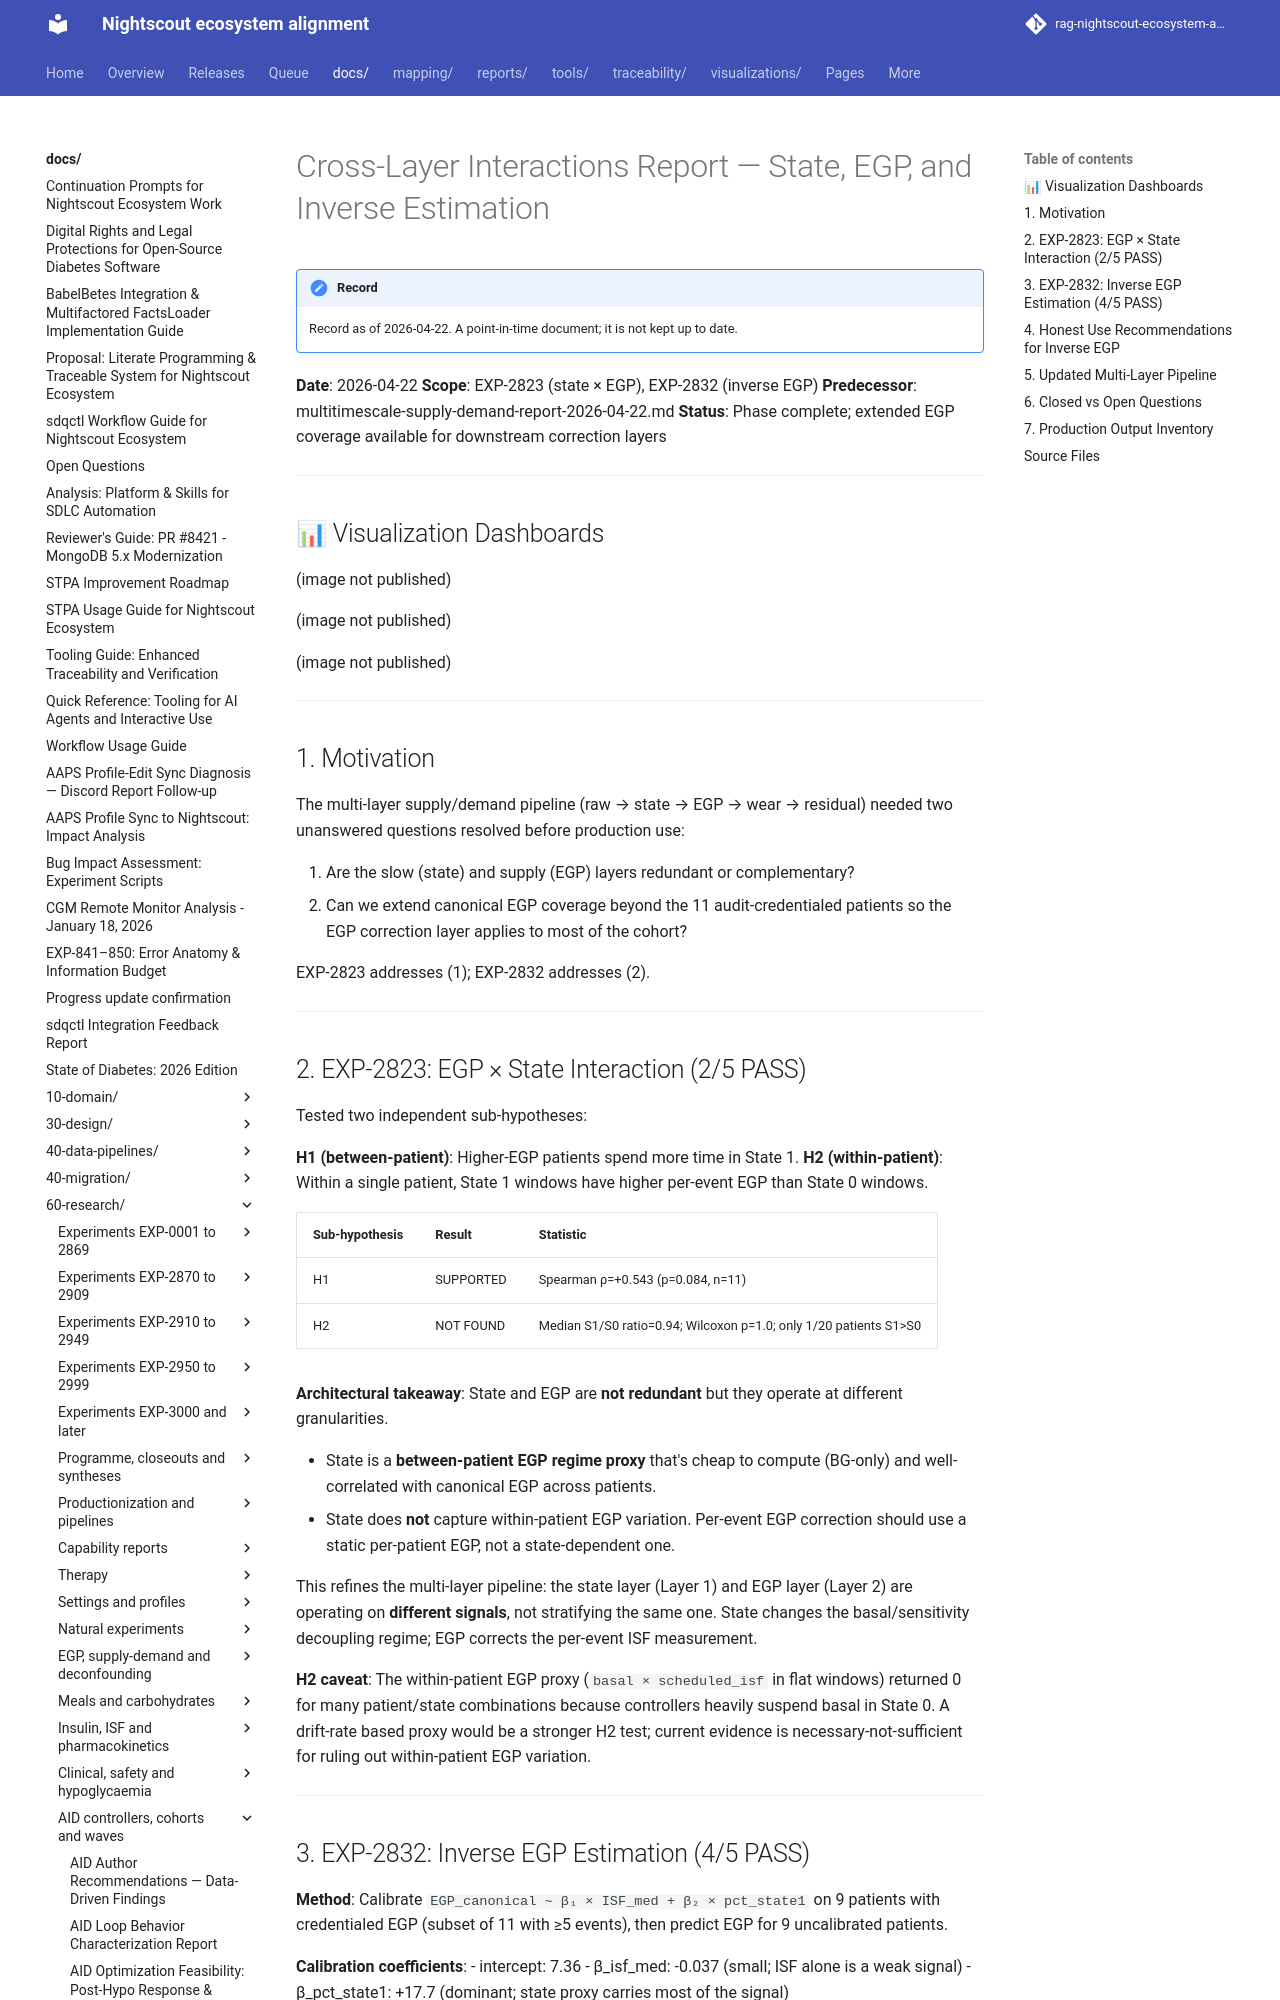

repository: bewest/rag-nightscout-ecosystem-alignment · page: docs/60-research/cross-layer-interactions-report-2026-04-22.html · generator: mkdocs

# Cross-Layer Interactions Report — State, EGP, and Inverse Estimation

**Date**: 2026-04-22
**Scope**: EXP-2823 (state × EGP), EXP-2832 (inverse EGP)
**Predecessor**: multitimescale-supply-demand-report-2026-04-22.md
**Status**: Phase complete; extended EGP coverage available for downstream
correction layers

---


## 📊 Visualization Dashboards

![State × EGP interaction](../../visualizations/cross-layer-interactions/fig01_state_egp_interaction.png)

![Inverse EGP estimation](../../visualizations/cross-layer-interactions/fig02_inverse_egp.png)

![Multi-layer pipeline](../../visualizations/cross-layer-interactions/fig03_pipeline.png)

---

## 1. Motivation

The multi-layer supply/demand pipeline (raw → state → EGP → wear → residual)
needed two unanswered questions resolved before production use:

1. Are the slow (state) and supply (EGP) layers redundant or complementary?
2. Can we extend canonical EGP coverage beyond the 11 audit-credentialed
   patients so the EGP correction layer applies to most of the cohort?

EXP-2823 addresses (1); EXP-2832 addresses (2).

---

## 2. EXP-2823: EGP × State Interaction (2/5 PASS)

Tested two independent sub-hypotheses:

**H1 (between-patient)**: Higher-EGP patients spend more time in State 1.
**H2 (within-patient)**: Within a single patient, State 1 windows have
higher per-event EGP than State 0 windows.

| Sub-hypothesis | Result    | Statistic                         |
|----------------|-----------|-----------------------------------|
| H1             | SUPPORTED | Spearman ρ=+0.543 (p=0.084, n=11) |
| H2             | NOT FOUND | Median S1/S0 ratio=0.94; Wilcoxon p=1.0; only 1/20 patients S1>S0 |

**Architectural takeaway**: State and EGP are **not redundant** but they
operate at different granularities.

- State is a **between-patient EGP regime proxy** that's cheap to compute
  (BG-only) and well-correlated with canonical EGP across patients.
- State does **not** capture within-patient EGP variation. Per-event EGP
  correction should use a static per-patient EGP, not a state-dependent one.

This refines the multi-layer pipeline: the state layer (Layer 1) and EGP
layer (Layer 2) are operating on **different signals**, not stratifying
the same one. State changes the basal/sensitivity decoupling regime;
EGP corrects the per-event ISF measurement.

**H2 caveat**: The within-patient EGP proxy (`basal × scheduled_isf` in
flat windows) returned 0 for many patient/state combinations because
controllers heavily suspend basal in State 0. A drift-rate based proxy
would be a stronger H2 test; current evidence is necessary-not-sufficient
for ruling out within-patient EGP variation.

---
